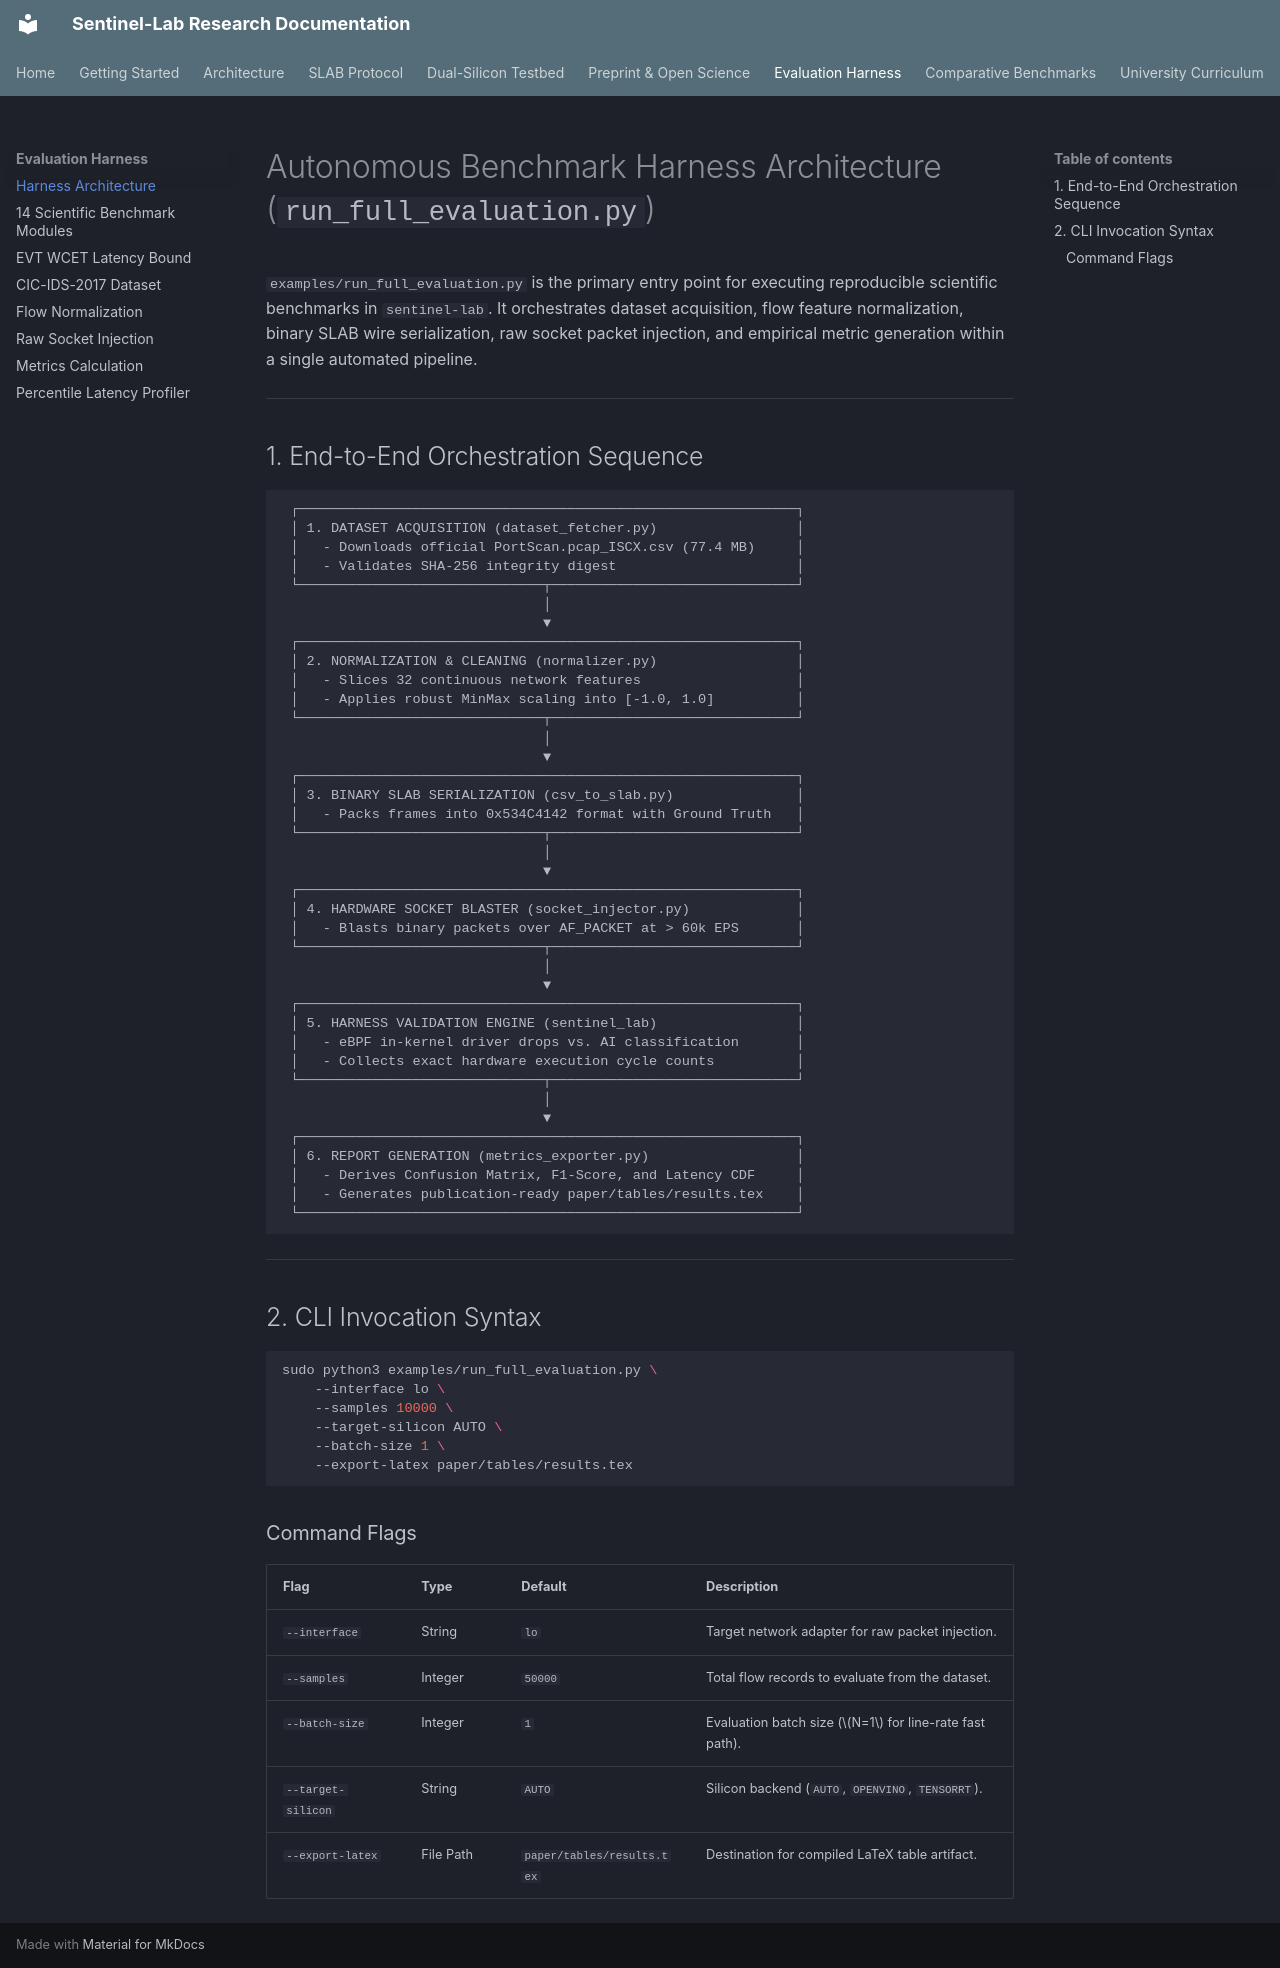

repository: kamisaberi/sentinel-lab · page: evaluation-harness/harness-architecture/index.html · generator: mkdocs

# Autonomous Benchmark Harness Architecture (`run_full_evaluation.py`)

`examples/run_full_evaluation.py` is the primary entry point for executing reproducible scientific benchmarks in `sentinel-lab`. It orchestrates dataset acquisition, flow feature normalization, binary SLAB wire serialization, raw socket packet injection, and empirical metric generation within a single automated pipeline.

---

## 1. End-to-End Orchestration Sequence

```text
 ┌─────────────────────────────────────────────────────────────┐
 │ 1. DATASET ACQUISITION (dataset_fetcher.py)                 │
 │   - Downloads official PortScan.pcap_ISCX.csv (77.4 MB)     │
 │   - Validates SHA-256 integrity digest                      │
 └──────────────────────────────┬──────────────────────────────┘
                                │
                                ▼
 ┌─────────────────────────────────────────────────────────────┐
 │ 2. NORMALIZATION & CLEANING (normalizer.py)                 │
 │   - Slices 32 continuous network features                   │
 │   - Applies robust MinMax scaling into [-1.0, 1.0]          │
 └──────────────────────────────┬──────────────────────────────┘
                                │
                                ▼
 ┌─────────────────────────────────────────────────────────────┐
 │ 3. BINARY SLAB SERIALIZATION (csv_to_slab.py)               │
 │   - Packs frames into 0x534C4142 format with Ground Truth   │
 └──────────────────────────────┬──────────────────────────────┘
                                │
                                ▼
 ┌─────────────────────────────────────────────────────────────┐
 │ 4. HARDWARE SOCKET BLASTER (socket_injector.py)             │
 │   - Blasts binary packets over AF_PACKET at > 60k EPS       │
 └──────────────────────────────┬──────────────────────────────┘
                                │
                                ▼
 ┌─────────────────────────────────────────────────────────────┐
 │ 5. HARNESS VALIDATION ENGINE (sentinel_lab)                 │
 │   - eBPF in-kernel driver drops vs. AI classification       │
 │   - Collects exact hardware execution cycle counts          │
 └──────────────────────────────┬──────────────────────────────┘
                                │
                                ▼
 ┌─────────────────────────────────────────────────────────────┐
 │ 6. REPORT GENERATION (metrics_exporter.py)                  │
 │   - Derives Confusion Matrix, F1-Score, and Latency CDF     │
 │   - Generates publication-ready paper/tables/results.tex    │
 └─────────────────────────────────────────────────────────────┘
```

---

## 2. CLI Invocation Syntax

```bash
sudo python3 examples/run_full_evaluation.py \
    --interface lo \
    --samples 10000 \
    --target-silicon AUTO \
    --batch-size 1 \
    --export-latex paper/tables/results.tex
```

### Command Flags

| Flag | Type | Default | Description |
| :--- | :--- | :--- | :--- |
| `--interface` | String | `lo` | Target network adapter for raw packet injection. |
| `--samples` | Integer | `50000` | Total flow records to evaluate from the dataset. |
| `--batch-size` | Integer | `1` | Evaluation batch size ($N=1$ for line-rate fast path). |
| `--target-silicon` | String | `AUTO` | Silicon backend (`AUTO`, `OPENVINO`, `TENSORRT`). |
| `--export-latex` | File Path | `paper/tables/results.tex` | Destination for compiled LaTeX table artifact. |
